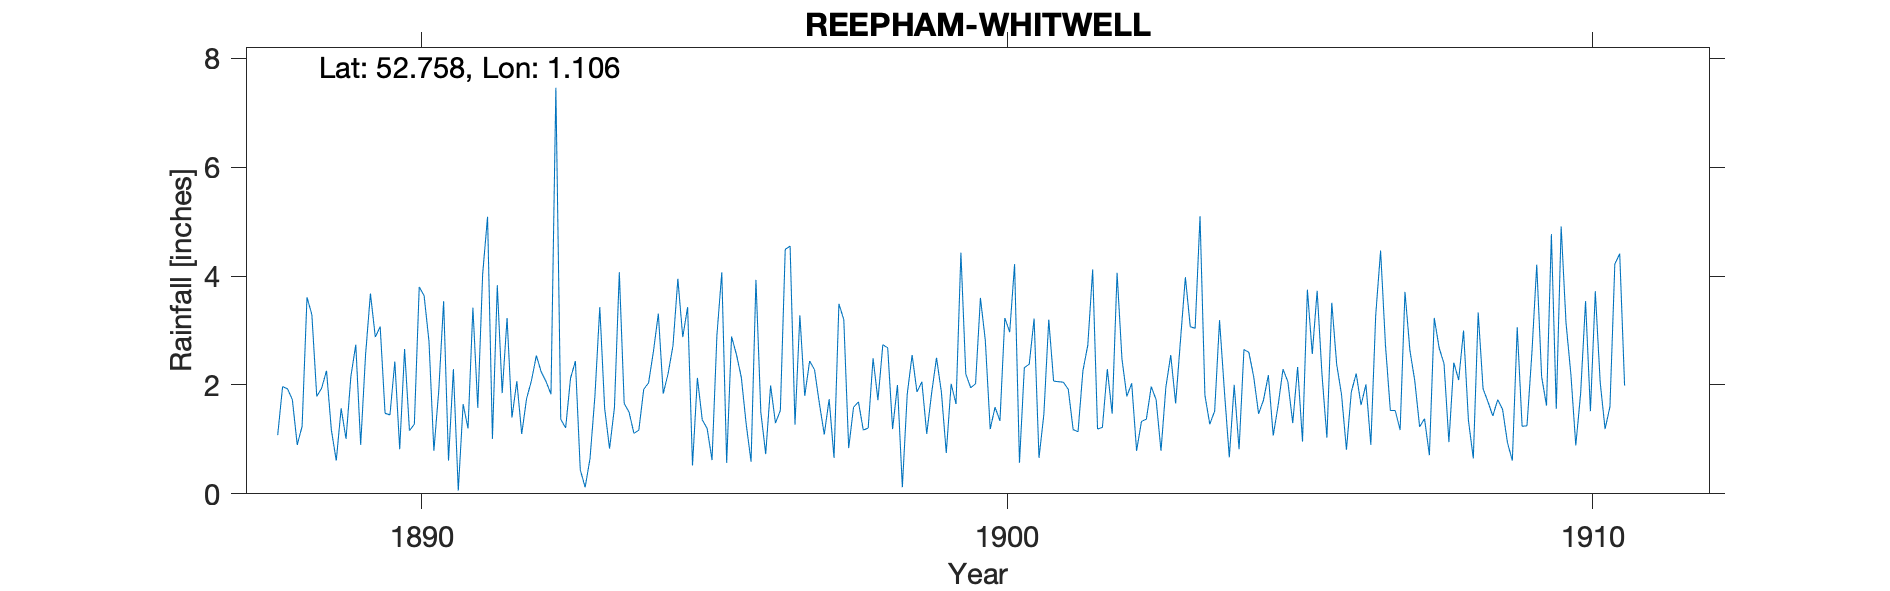

The table this chart was drawn from, first rows:
REEPHAM-WHITWELL, , , , , , , , , , , , , , , , , , , , , , , 
Grid ref, TG097223, Long, 1.106, Lat, 52.76, Elevation, 130, ft, , , , , , , , , , , , , , , 
Station no, RR1484, , , , , , , , , , , , , , , , , , , , , , 
, 1880, 1881, 1882, 1883, 1884, 1885, 1886, 1887, 1888, 1889, 1890, 1891, 1892, 1893, 1894, 1895, 1896, 1897, 1898, 1899, 1900, 1901, 1902
January, , , , , , , , , 1.08, 0.61, 2.43, 2.29, 1.4, 2.12, 1.5, 3.43, 1.28, 1.8, 1.17, 2.06, 3.6, 0.66, 1.19
February, , , , , , , , , 1.97, 1.57, 0.82, 0.06, 2.07, 2.44, 1.11, 0.52, 0.59, 2.44, 1.21, 1.1, 2.82, 1.46, 1.22
March, , , , , , , , , 1.93, 1.01, 2.66, 1.65, 1.1, 0.44, 1.17, 2.13, 3.93, 2.28, 2.49, 1.85, 1.19, 3.2, 2.29
April, , , , , , , , , 1.73, 2.16, 1.16, 1.2, 1.75, 0.12, 1.92, 1.36, 1.5, 1.66, 1.72, 2.5, 1.59, 2.07, 1.47
May, , , , , , , , , 0.9, 2.74, 1.28, 3.42, 2.08, 0.65, 2.04, 1.2, 0.73, 1.09, 2.74, 1.87, 1.34, 2.06, 4.06
June, , , , , , , , , 1.24, 0.9, 3.8, 1.58, 2.54, 1.79, 2.62, 0.62, 1.99, 1.74, 2.68, 0.75, 3.23, 2.05, 2.48
July, , , , , , , , , 3.61, 2.55, 3.64, 4.04, 2.24, 3.43, 3.31, 2.91, 1.3, 0.66, 1.19, 2.02, 2.97, 1.92, 1.79
August, , , , , , , , , 3.29, 3.68, 2.8, 5.09, 2.06, 1.57, 1.84, 4.07, 1.53, 3.49, 2, 1.65, 4.22, 1.18, 2.03
September, , , , , , , , , 1.79, 2.88, 0.79, 1.01, 1.83, 0.83, 2.21, 0.57, 4.49, 3.2, 0.12, 4.43, 0.57, 1.14, 0.79
October, , , , , , , , , 1.94, 3.07, 1.89, 3.83, 7.46, 1.58, 2.72, 2.89, 4.55, 0.84, 1.83, 2.2, 2.32, 2.26, 1.33
November, , , , , , , , , 2.26, 1.48, 3.54, 1.85, 1.37, 4.07, 3.95, 2.56, 1.27, 1.59, 2.55, 1.95, 2.38, 2.73, 1.37
December, , , , , , , , , 1.17, 1.45, 0.61, 3.23, 1.21, 1.66, 2.88, 2.14, 3.28, 1.69, 1.87, 2.02, 3.22, 4.12, 1.97
Total, , , , , , , , , 22.91, 24.1, 25.42, 29.25, 27.11, 20.7, 27.27, 24.4, 26.44, 22.48, 21.57, 24.4, 29.45, 24.85, 21.99
1904 - Gauge moved 0.5M North from 11 Fe…, , , , , , , , , , , , , , , , , , , , , , , 
